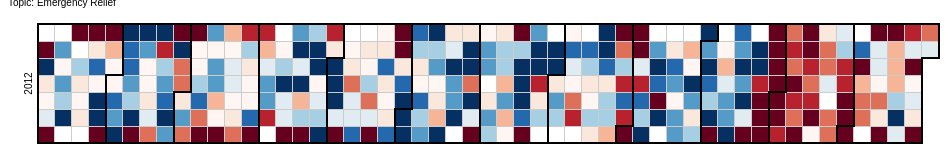
D3 v3 page, settled after 360 driven frames (6 s of simulated time); the page loaded 1 data file(s).



var width = 960,
    height = 136,
    cellSize = 17; // cell size

var day = d3.time.format("%w"),
    week = d3.time.format("%U"),
    percent = d3.format(".1%"),
    format = d3.time.format("%Y-%m-%d");

var color = d3.scale.quantize()
    .domain([-1.0, 1.0])
    .range(d3.range(11).map(function(d) { return "q" + d + "-11"; }));

var svg = d3.select("body").selectAll("svg")
    .data(d3.range(2012, 2013))
  .enter().append("svg")
    .attr("width", width)
    .attr("height", height)
    .attr("class", "RdYlGn")
  .append("g")
    .attr("transform", "translate(" + ((width - cellSize * 53) / 2) + "," + (height - cellSize * 7 - 1) + ")");

svg.append("text")
    .attr("transform", "translate(-6," + cellSize * 3.5 + ")rotate(-90)")
    .style("text-anchor", "middle")
    .text(function(d) { return d; });

var rect = svg.selectAll(".day")
    .data(function(d) { return d3.time.days(new Date(d, 0, 1), new Date(d + 1, 0, 1)); })
  .enter().append("rect")
    .attr("class", "day")
    .attr("width", cellSize)
    .attr("height", cellSize)
    .attr("x", function(d) { return week(d) * cellSize; })
    .attr("y", function(d) { return day(d) * cellSize; })
    .datum(format);

rect.append("title")
    .text(function(d) { return d; });

svg.selectAll(".month")
    .data(function(d) { return d3.time.months(new Date(d, 0, 1), new Date(d + 1, 0, 1)); })
  .enter().append("path")
    .attr("class", "month")
    .attr("d", monthPath);

d3.csv("topic8.csv", function(error, csv) {
  var data = d3.nest()
    .key(function(d) { return d.Date; })
    .rollup(function(d) { return (d[0].Open); })
    .map(csv);

  rect.filter(function(d) { return d in data; })
      .attr("class", function(d) { return "day " + color(data[d]); })
    .select("title")
      .text(function(d) { return d + ": " + percent(data[d]); });
});

function monthPath(t0) {
  var t1 = new Date(t0.getFullYear(), t0.getMonth() + 1, 0),
      d0 = +day(t0), w0 = +week(t0),
      d1 = +day(t1), w1 = +week(t1);
  return "M" + (w0 + 1) * cellSize + "," + d0 * cellSize
      + "H" + w0 * cellSize + "V" + 7 * cellSize
      + "H" + w1 * cellSize + "V" + (d1 + 1) * cellSize
      + "H" + (w1 + 1) * cellSize + "V" + 0
      + "H" + (w0 + 1) * cellSize + "Z";
}

d3.select(self.frameElement).style("height", "2910px");



### data: topic8.csv
Date, Open
2012-01-02, -2.566
2012-01-03, 0.8364
2012-01-04, -0.2491
2012-01-05, -0.06598
2012-01-06, 0.2542
2012-01-07, -1.022
2012-01-09, 0.5831
2012-01-10, 0.06163
2012-01-11, 0.6123
2012-01-12, 0.4283
2012-01-13, 1.061
2012-01-15, -1.212
2012-01-17, 0.3447
2012-01-18, -0.1012
2012-01-19, -0.01045
2012-01-20, -0.2098
2012-01-22, -0.8992
2012-01-23, -0.1377
2012-01-24, 0.7351
2012-01-25, 0.04481
2012-01-26, 1.128
2012-01-27, 1.075
2012-01-28, -1.966
2012-01-29, -1.13
2012-01-30, -0.3965
2012-01-31, -0.01391
2012-02-01, 0.01022
2012-02-02, 0.7356
2012-02-03, 0.6098
2012-02-04, 1.922
2012-02-05, 1.024
2012-02-06, 0.7647
2012-02-07, 0.8018
2012-02-08, 0.5945
2012-02-09, 0.4405
2012-02-10, 1.513
2012-02-11, -1.394
2012-02-12, 2.17
2012-02-13, 0.5919
2012-02-14, 0.005354
2012-02-15, -0.01136
2012-02-16, -0.1423
2012-02-17, 0.2151
2012-02-18, -0.5145
2012-02-19, 0.9618
2012-02-20, -0.771
2012-02-21, 0.3461
2012-02-22, 0.5845
2012-02-23, 0.7171
2012-02-24, 0.8554
2012-02-25, 0.4858
2012-02-26, -1.085
2012-02-27, 1.036
2012-02-28, -0.4724
2012-02-29, -0.6255
2012-03-01, -0.1337
2012-03-02, 0.4628
2012-03-03, -0.5776
2012-03-04, -4.747
2012-03-05, 0.08851
... 303 more rows